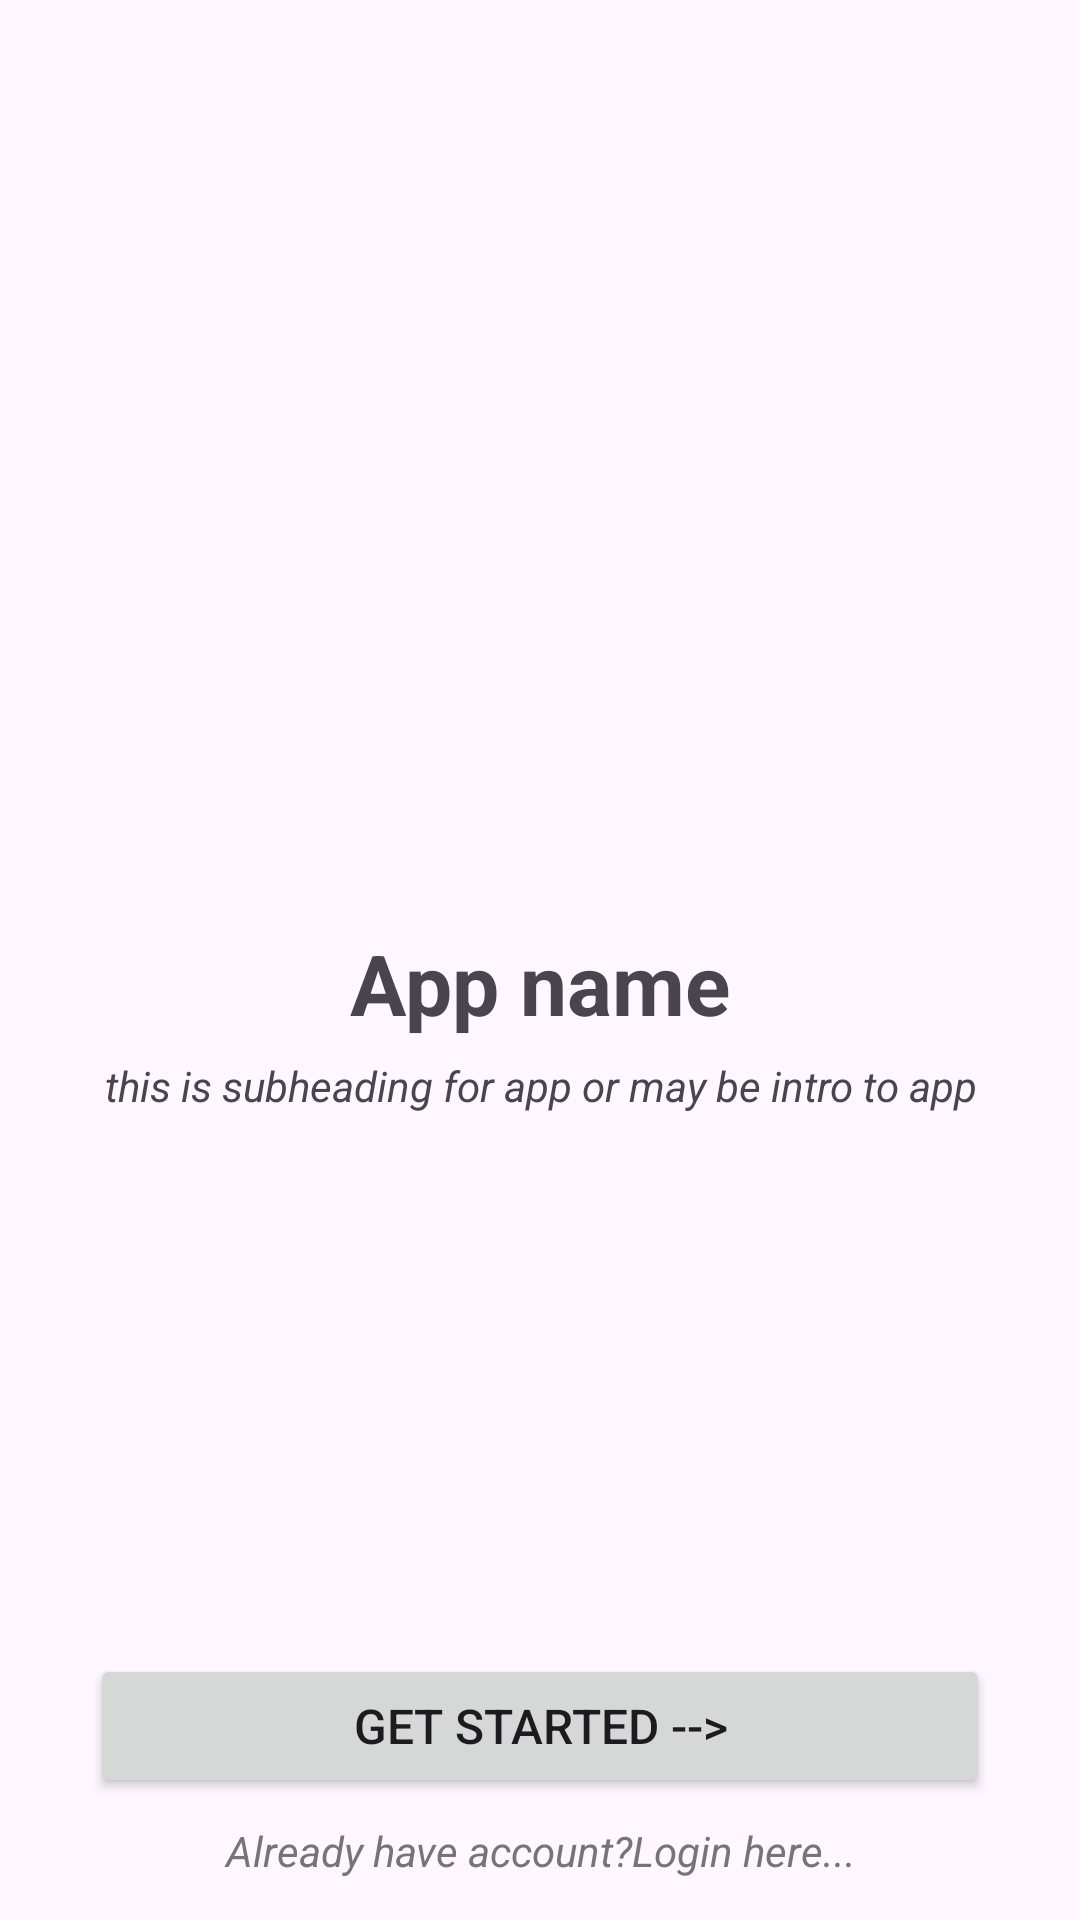

Produce the Android XML layout that renders to this screen, including the resource entries it uses.
<!-- AndroidManifest.xml: application theme Theme.LoginAndSignUp -->
<!-- res/layout/activity_main_screen.xml -->
<?xml version="1.0" encoding="utf-8"?>
<LinearLayout xmlns:android="http://schemas.android.com/apk/res/android"
    xmlns:app="http://schemas.android.com/apk/res-auto"
    xmlns:tools="http://schemas.android.com/tools"
    android:id="@+id/main"
    android:layout_width="match_parent"
    android:layout_height="match_parent"
    android:orientation="vertical"
    android:gravity="center_horizontal"
    tools:context=".MainScreenActivity">

    <ImageView
        android:id="@+id/imageView"
        android:layout_width="175dp"
        android:layout_height="175dp"
        android:layout_marginTop="92dp"
        app:srcCompat="@drawable/ic_launcher_background"
        tools:layout_editor_absoluteX="166dp"
        tools:layout_editor_absoluteY="162dp" />

    <TextView
        android:layout_width="wrap_content"
        android:layout_height="wrap_content"
        android:text="App name"
        android:layout_marginTop="42dp"
        android:textSize="28sp"
        android:textStyle="bold"
        />

    <TextView
        android:layout_width="match_parent"
        android:layout_height="wrap_content"
        android:text="@string/this_is_subheading_for_app_or_may_be_intro_to_app"
        android:gravity="center_horizontal"
        android:textStyle="italic"
        android:layout_marginTop="6dp"
        />

    <Button
        android:id="@+id/getStartedBtn"
        android:layout_width="match_parent"
        android:layout_height="wrap_content"
        android:layout_marginTop="180dp"
        android:layout_marginStart="30dp"
        android:layout_marginEnd="30dp"
        android:text="Get Started -->"
        android:textSize="16sp"
        />

    <TextView
        android:id="@+id/loginRedirect"
        android:layout_width="match_parent"
        android:layout_height="wrap_content"
        android:gravity="center_horizontal"
        android:layout_marginTop="8dp"
        android:text="@string/already_user"
        android:textColor="#767474"

        android:textStyle="italic" />
</LinearLayout>
<!-- resources referenced by this layout -->
<resources>
  <string name="already_user">Already have account?Login here...</string>
  <string name="this_is_subheading_for_app_or_may_be_intro_to_app">this is subheading for app or may be intro to app</string>
  <style name="Theme.LoginAndSignUp" parent="Base.Theme.LoginAndSignUp" />
  <style name="Base.Theme.LoginAndSignUp" parent="Theme.Material3.DayNight.NoActionBar">
          
          
      </style>
</resources>
